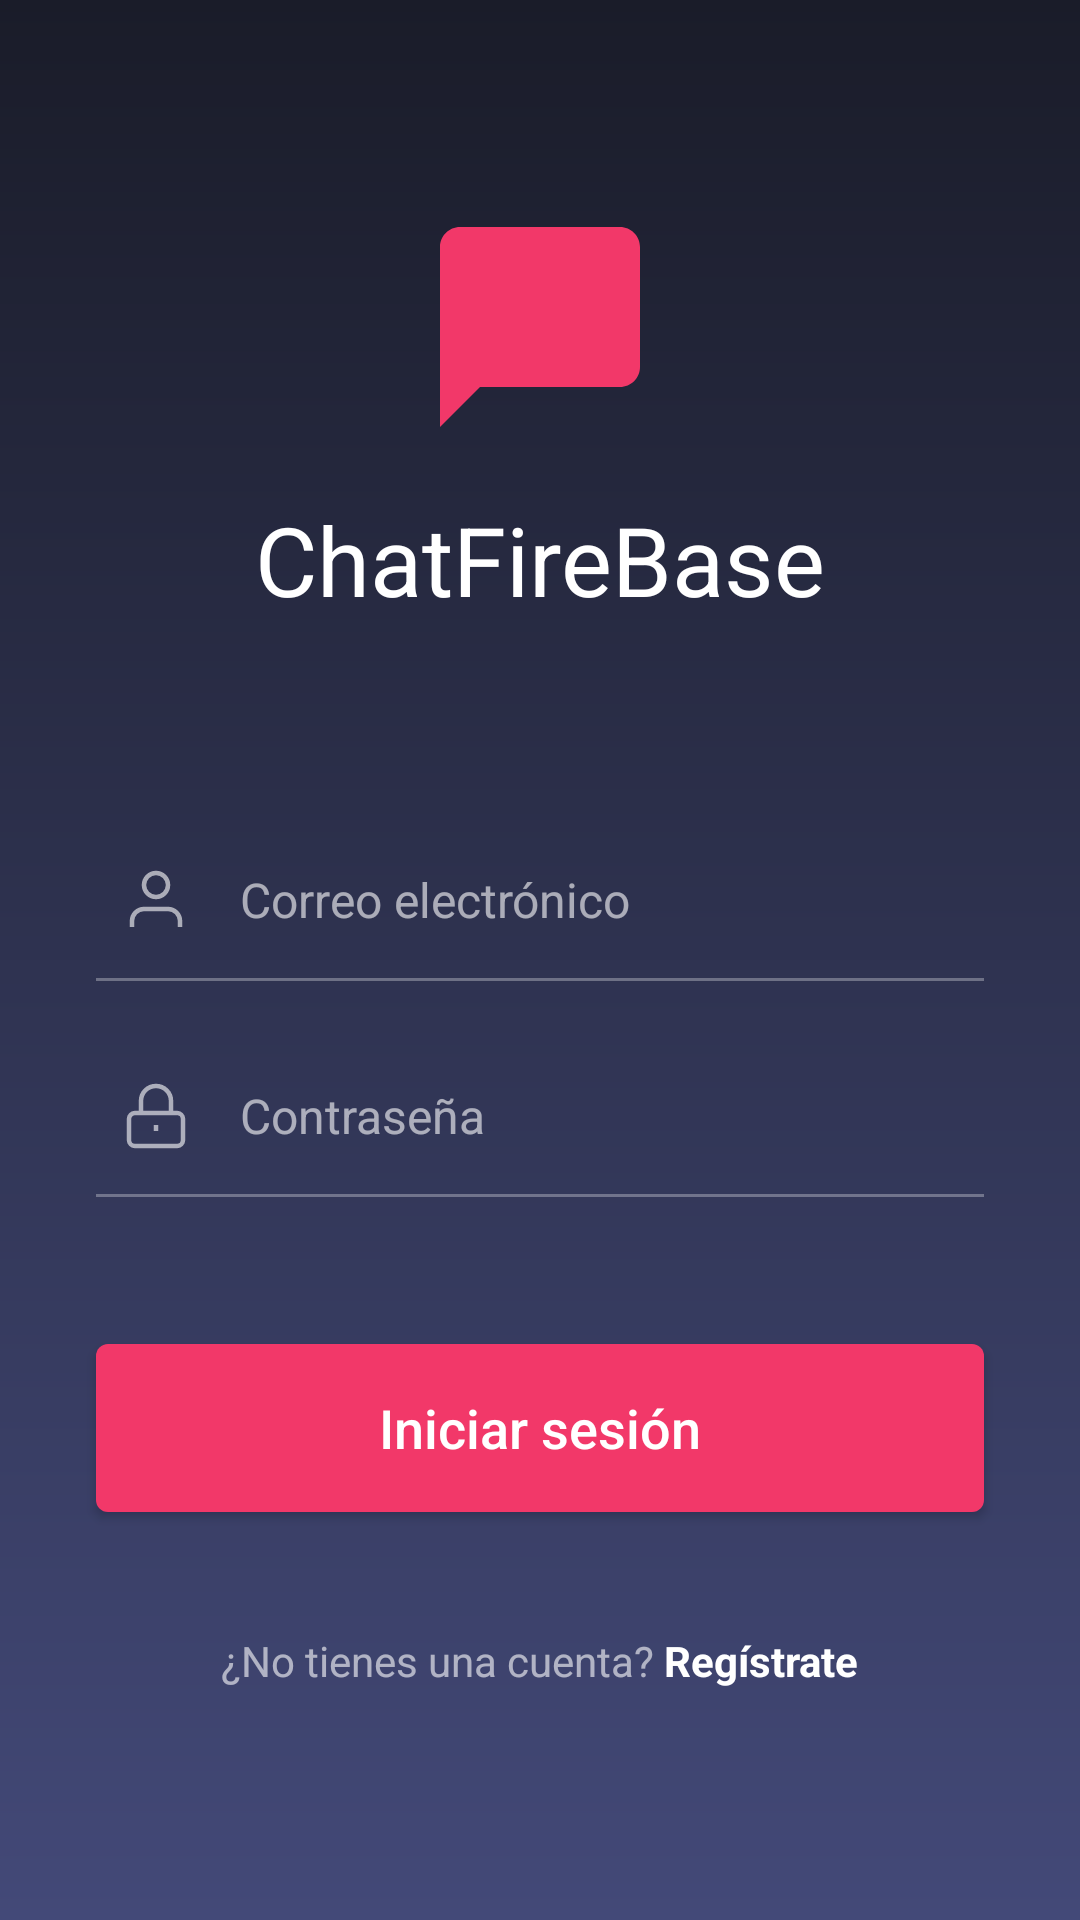

Write the Android layout XML for this screen, with the resource values it uses.
<!-- AndroidManifest.xml: application theme Theme.ChatFirebaseICC451 -->
<!-- res/layout/activity_login.xml -->
<?xml version="1.0" encoding="utf-8"?>
<androidx.constraintlayout.widget.ConstraintLayout xmlns:android="http://schemas.android.com/apk/res/android"
    xmlns:app="http://schemas.android.com/apk/res-auto"
    xmlns:tools="http://schemas.android.com/tools"
    android:id="@+id/main"
    android:layout_width="match_parent"
    android:layout_height="match_parent"
    android:background="@drawable/bg_login_gradient"
    tools:context=".ui.LoginActivity">

    <ImageView
        android:id="@+id/imgLogo"
        android:layout_width="80dp"
        android:layout_height="80dp"
        android:src="@drawable/ic_chat_logo"
        android:contentDescription="@string/login_logo_description"
        app:layout_constraintBottom_toTopOf="@+id/txtTitle"
        app:layout_constraintEnd_toEndOf="parent"
        app:layout_constraintStart_toStartOf="parent"
        app:layout_constraintTop_toTopOf="parent"
        app:layout_constraintVertical_chainStyle="packed" />

    <TextView
        android:id="@+id/txtTitle"
        android:layout_width="wrap_content"
        android:layout_height="wrap_content"
        android:layout_marginTop="16dp"
        android:layout_marginBottom="64dp"
        android:text="@string/login_brand"
        android:textColor="@android:color/white"
        android:textSize="32sp"
        app:layout_constraintBottom_toTopOf="@+id/txtLoginEmail"
        app:layout_constraintEnd_toEndOf="parent"
        app:layout_constraintStart_toStartOf="parent"
        app:layout_constraintTop_toBottomOf="@+id/imgLogo" />

    <EditText
        android:id="@+id/txtLoginEmail"
        android:layout_width="0dp"
        android:layout_height="56dp"
        android:layout_marginStart="32dp"
        android:layout_marginEnd="32dp"
        android:layout_marginBottom="16dp"
        android:background="@drawable/bg_login_input"
        android:drawableStart="@drawable/ic_login_user"
        android:drawablePadding="16dp"
        android:hint="@string/login_email_hint"
        android:inputType="textEmailAddress"
        android:paddingStart="8dp"
        android:paddingEnd="8dp"
        android:textColor="@android:color/white"
        android:textColorHint="#99FFFFFF"
        android:textSize="16sp"
        app:layout_constraintBottom_toTopOf="@+id/txtLoginPassword"
        app:layout_constraintEnd_toEndOf="parent"
        app:layout_constraintStart_toStartOf="parent"
        app:layout_constraintTop_toBottomOf="@+id/txtTitle" />

    <EditText
        android:id="@+id/txtLoginPassword"
        android:layout_width="0dp"
        android:layout_height="56dp"
        android:layout_marginStart="32dp"
        android:layout_marginEnd="32dp"
        android:layout_marginBottom="48dp"
        android:background="@drawable/bg_login_input"
        android:drawableStart="@drawable/ic_login_lock"
        android:drawablePadding="16dp"
        android:hint="@string/login_password_hint"
        android:inputType="textPassword"
        android:paddingStart="8dp"
        android:paddingEnd="8dp"
        android:textColor="@android:color/white"
        android:textColorHint="#99FFFFFF"
        android:textSize="16sp"
        app:layout_constraintBottom_toTopOf="@+id/btnLogin"
        app:layout_constraintEnd_toEndOf="parent"
        app:layout_constraintStart_toStartOf="parent"
        app:layout_constraintTop_toBottomOf="@+id/txtLoginEmail" />

    <androidx.appcompat.widget.AppCompatButton
        android:id="@+id/btnLogin"
        android:layout_width="0dp"
        android:layout_height="56dp"
        android:layout_marginStart="32dp"
        android:layout_marginEnd="32dp"
        android:layout_marginBottom="32dp"
        android:background="@drawable/bg_login_btn"
        android:text="@string/login_button"
        android:textAllCaps="false"
        android:textColor="@android:color/white"
        android:textSize="18sp"
        app:layout_constraintBottom_toTopOf="@+id/layoutGoToRegister"
        app:layout_constraintEnd_toEndOf="parent"
        app:layout_constraintStart_toStartOf="parent"
        app:layout_constraintTop_toBottomOf="@+id/txtLoginPassword" />

    <LinearLayout
        android:id="@+id/layoutGoToRegister"
        android:layout_width="wrap_content"
        android:layout_height="wrap_content"
        android:orientation="horizontal"
        android:padding="8dp"
        android:background="?attr/selectableItemBackground"
        app:layout_constraintBottom_toBottomOf="parent"
        app:layout_constraintEnd_toEndOf="parent"
        app:layout_constraintStart_toStartOf="parent"
        app:layout_constraintTop_toBottomOf="@+id/btnLogin">

        <TextView
            android:layout_width="wrap_content"
            android:layout_height="wrap_content"
            android:text="@string/login_no_account"
            android:textColor="#99FFFFFF"
            android:textSize="14sp" />

        <TextView
            android:layout_width="wrap_content"
            android:layout_height="wrap_content"
            android:text="@string/login_register_link"
            android:textColor="@android:color/white"
            android:textSize="14sp"
            android:textStyle="bold" />
    </LinearLayout>

</androidx.constraintlayout.widget.ConstraintLayout>
<!-- resources referenced by this layout -->
<resources>
  <!-- drawable bg_login_btn (drawable) -->
  <?xml version="1.0" encoding="utf-8"?>
  <shape xmlns:android="http://schemas.android.com/apk/res/android">
      <solid android:color="#F23869" />
      <corners android:radius="4dp" />
  </shape>
  <!-- drawable bg_login_gradient (drawable) -->
  <?xml version="1.0" encoding="utf-8"?>
  <shape xmlns:android="http://schemas.android.com/apk/res/android">
      <gradient
          android:startColor="#1A1C29"
          android:endColor="#434978"
          android:angle="270" />
  </shape>
  <!-- drawable bg_login_input (drawable) -->
  <?xml version="1.0" encoding="utf-8"?>
  <layer-list xmlns:android="http://schemas.android.com/apk/res/android">
      <item
          android:bottom="1dp"
          android:left="-2dp"
          android:right="-2dp"
          android:top="-2dp">
          <shape>
              <solid android:color="@android:color/transparent" />
              <stroke
                  android:width="1dp"
                  android:color="#4DFFFFFF" />
          </shape>
      </item>
  </layer-list>
  <!-- drawable ic_chat_logo (drawable) -->
  <vector xmlns:android="http://schemas.android.com/apk/res/android"
      android:width="64dp"
      android:height="64dp"
      android:viewportWidth="24"
      android:viewportHeight="24">
      <path
          android:fillColor="#F23869"
          android:pathData="M20,2H4C2.9,2 2,2.9 2,4v18l4,-4h14c1.1,0 2,-0.9 2,-2V4C22,2.9 21.1,2 20,2z" />
  </vector>
  <!-- drawable ic_login_lock (drawable) -->
  <vector xmlns:android="http://schemas.android.com/apk/res/android"
      android:width="24dp"
      android:height="24dp"
      android:viewportWidth="24"
      android:viewportHeight="24">
      <path
          android:fillColor="@android:color/transparent"
          android:strokeColor="#99FFFFFF"
          android:strokeWidth="1.5"
          android:pathData="M19,11H5c-1.1,0 -2,0.9 -2,2v7c0,1.1 0.9,2 2,2h14c1.1,0 2,-0.9 2,-2v-7c0,-1.1 -0.9,-2 -2,-2zM7,11V7c0,-2.8 2.2,-5 5,-5s5,2.2 5,5v4M12,17v-2" />
  </vector>
  <!-- drawable ic_login_user (drawable) -->
  <vector xmlns:android="http://schemas.android.com/apk/res/android"
      android:width="24dp"
      android:height="24dp"
      android:viewportWidth="24"
      android:viewportHeight="24">
      <path
          android:fillColor="@android:color/transparent"
          android:strokeColor="#99FFFFFF"
          android:strokeWidth="1.5"
          android:pathData="M20,21v-2a4,4 0,0 0,-4 -4H8a4,4 0,0 0,-4 4v2M12,11a4,4 0,1 0,0 -8,4 4,0 0,0 0,8z" />
  </vector>
  <string name="login_brand">ChatFireBase</string>
  <string name="login_button">Iniciar sesión</string>
  <string name="login_email_hint">Correo electrónico</string>
  <string name="login_logo_description">ChatFirebase Logo</string>
  <string name="login_no_account">"¿No tienes una cuenta? "</string>
  <string name="login_password_hint">Contraseña</string>
  <string name="login_register_link">Regístrate</string>
  <style name="Theme.ChatFirebaseICC451" parent="Base.Theme.ChatFirebaseICC451" />
  <style name="Base.Theme.ChatFirebaseICC451" parent="Theme.Material3.DayNight.NoActionBar">
          
          
      </style>
</resources>
